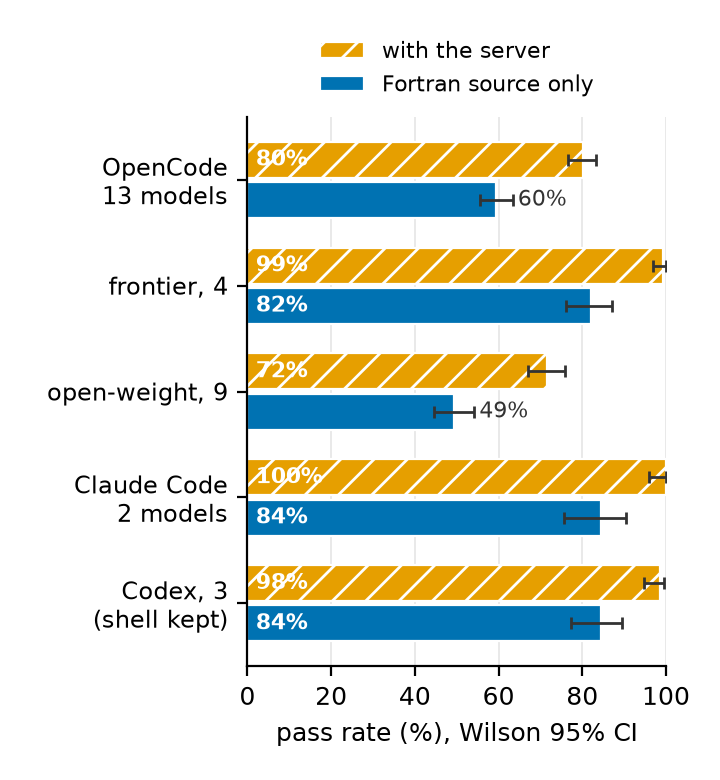

Data behind this chart, as committed beside it:
scope, condition, passed, n, pass_rate_pct, ci_lo_pct, ci_hi_pct
OpenCode 13 models, with-server, 469, 585, 80.2, 76.7, 83.2
OpenCode 13 models, baseline, 348, 585, 59.5, 55.5, 63.4
frontier, 4, with-server, 179, 180, 99.4, 96.9, 99.9
frontier, 4, baseline, 148, 180, 82.2, 76.0, 87.1
open-weight, 9, with-server, 290, 405, 71.6, 67.0, 75.8
open-weight, 9, baseline, 200, 405, 49.4, 44.5, 54.2
Claude Code 2 models, with-server, 90, 90, 100.0, 95.9, 100.0
Claude Code 2 models, baseline, 76, 90, 84.4, 75.6, 90.5
Codex, 3 (shell kept), with-server, 133, 135, 98.5, 94.8, 99.6
Codex, 3 (shell kept), baseline, 114, 135, 84.4, 77.4, 89.6
